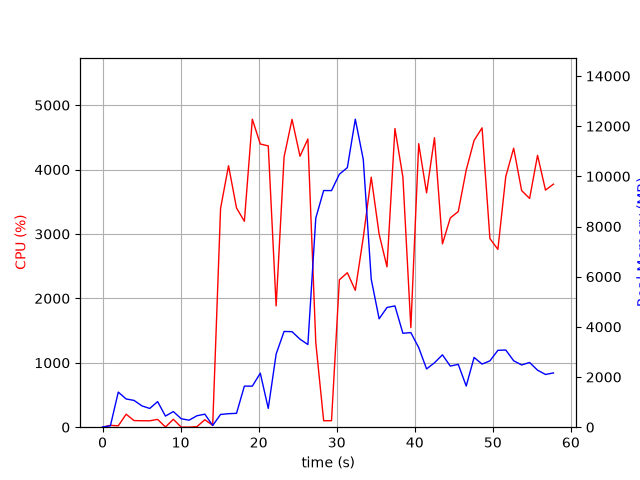

The table this chart was drawn from, first rows:
elapsed_time, nproc, cpu, mem_real, mem_virtual
4.673004150390625e-05, 1, 0.0, 7.707, 3185
1.006, 2, 28.8, 56, 166.7
2.015, 9, 21.8, 1399, 5382
3.023, 5, 201.6, 1125, 4010
4.03, 6, 103.1, 1068, 4282
5.039, 4, 100.1, 850.7, 3363
6.048, 3, 99.4, 747, 2999
7.054, 4, 121.1, 1020, 3649
8.061, 4, 3.0, 442.9, 2767
9.069, 5, 122.9, 623.8, 3295
10.08, 3, 1.0, 336.9, 2423
11.09, 3, 0.0, 279.4, 2342
12.1, 5, 8.9, 456.3, 2825
13.1, 4, 116.0, 519.3, 2882
14.11, 1, 28.8, 69.82, 1514
15.12, 1, 3399, 508.7, 4880
16.14, 1, 4060, 537.9, 4894
17.16, 1, 3404, 552.8, 5466
18.17, 1, 3197, 1637, 6746
19.19, 1, 4782, 1637, 6746
20.21, 1, 4397, 2153, 8282
21.23, 1, 4367, 749, 8290
22.24, 1, 1883, 2917, 8902
23.26, 1, 4198, 3817, 10694
24.28, 1, 4780, 3808, 10694
25.3, 1, 4207, 3508, 10694
26.31, 1, 4475, 3296, 11363
27.32, 1, 1313, 8336, 19307
28.33, 1, 100.2, 9434, 19307
29.33, 1, 101.3, 9431, 19307
30.34, 1, 2289, 10084, 19319
31.36, 1, 2398, 10346, 19488
32.38, 1, 2125, 12277, 25675
33.4, 1, 2946, 10673, 25967
34.42, 1, 3882, 5899, 26019
35.43, 1, 2999, 4321, 26118
36.44, 1, 2490, 4772, 26118
37.46, 1, 4637, 4835, 26118
38.48, 1, 3883, 3744, 26118
39.5, 1, 1546, 3770, 26118
40.5, 1, 4402, 3174, 26118
41.51, 1, 3639, 2323, 26207
42.53, 1, 4495, 2568, 26207
43.54, 1, 2846, 2884, 26207
44.55, 1, 3249, 2437, 26219
45.57, 1, 3348, 2504, 26227
46.59, 1, 3993, 1641, 26227
47.6, 1, 4452, 2780, 26227
48.62, 1, 4647, 2516, 26227
49.63, 1, 2928, 2645, 26227
50.65, 1, 2761, 3065, 26227
51.66, 1, 3891, 3077, 26227
52.67, 1, 4332, 2648, 26227
53.69, 1, 3674, 2481, 26227
54.71, 1, 3552, 2580, 26242
55.73, 1, 4221, 2272, 26242
56.75, 1, 3681, 2102, 26242
57.77, 1, 3774, 2164, 26252
